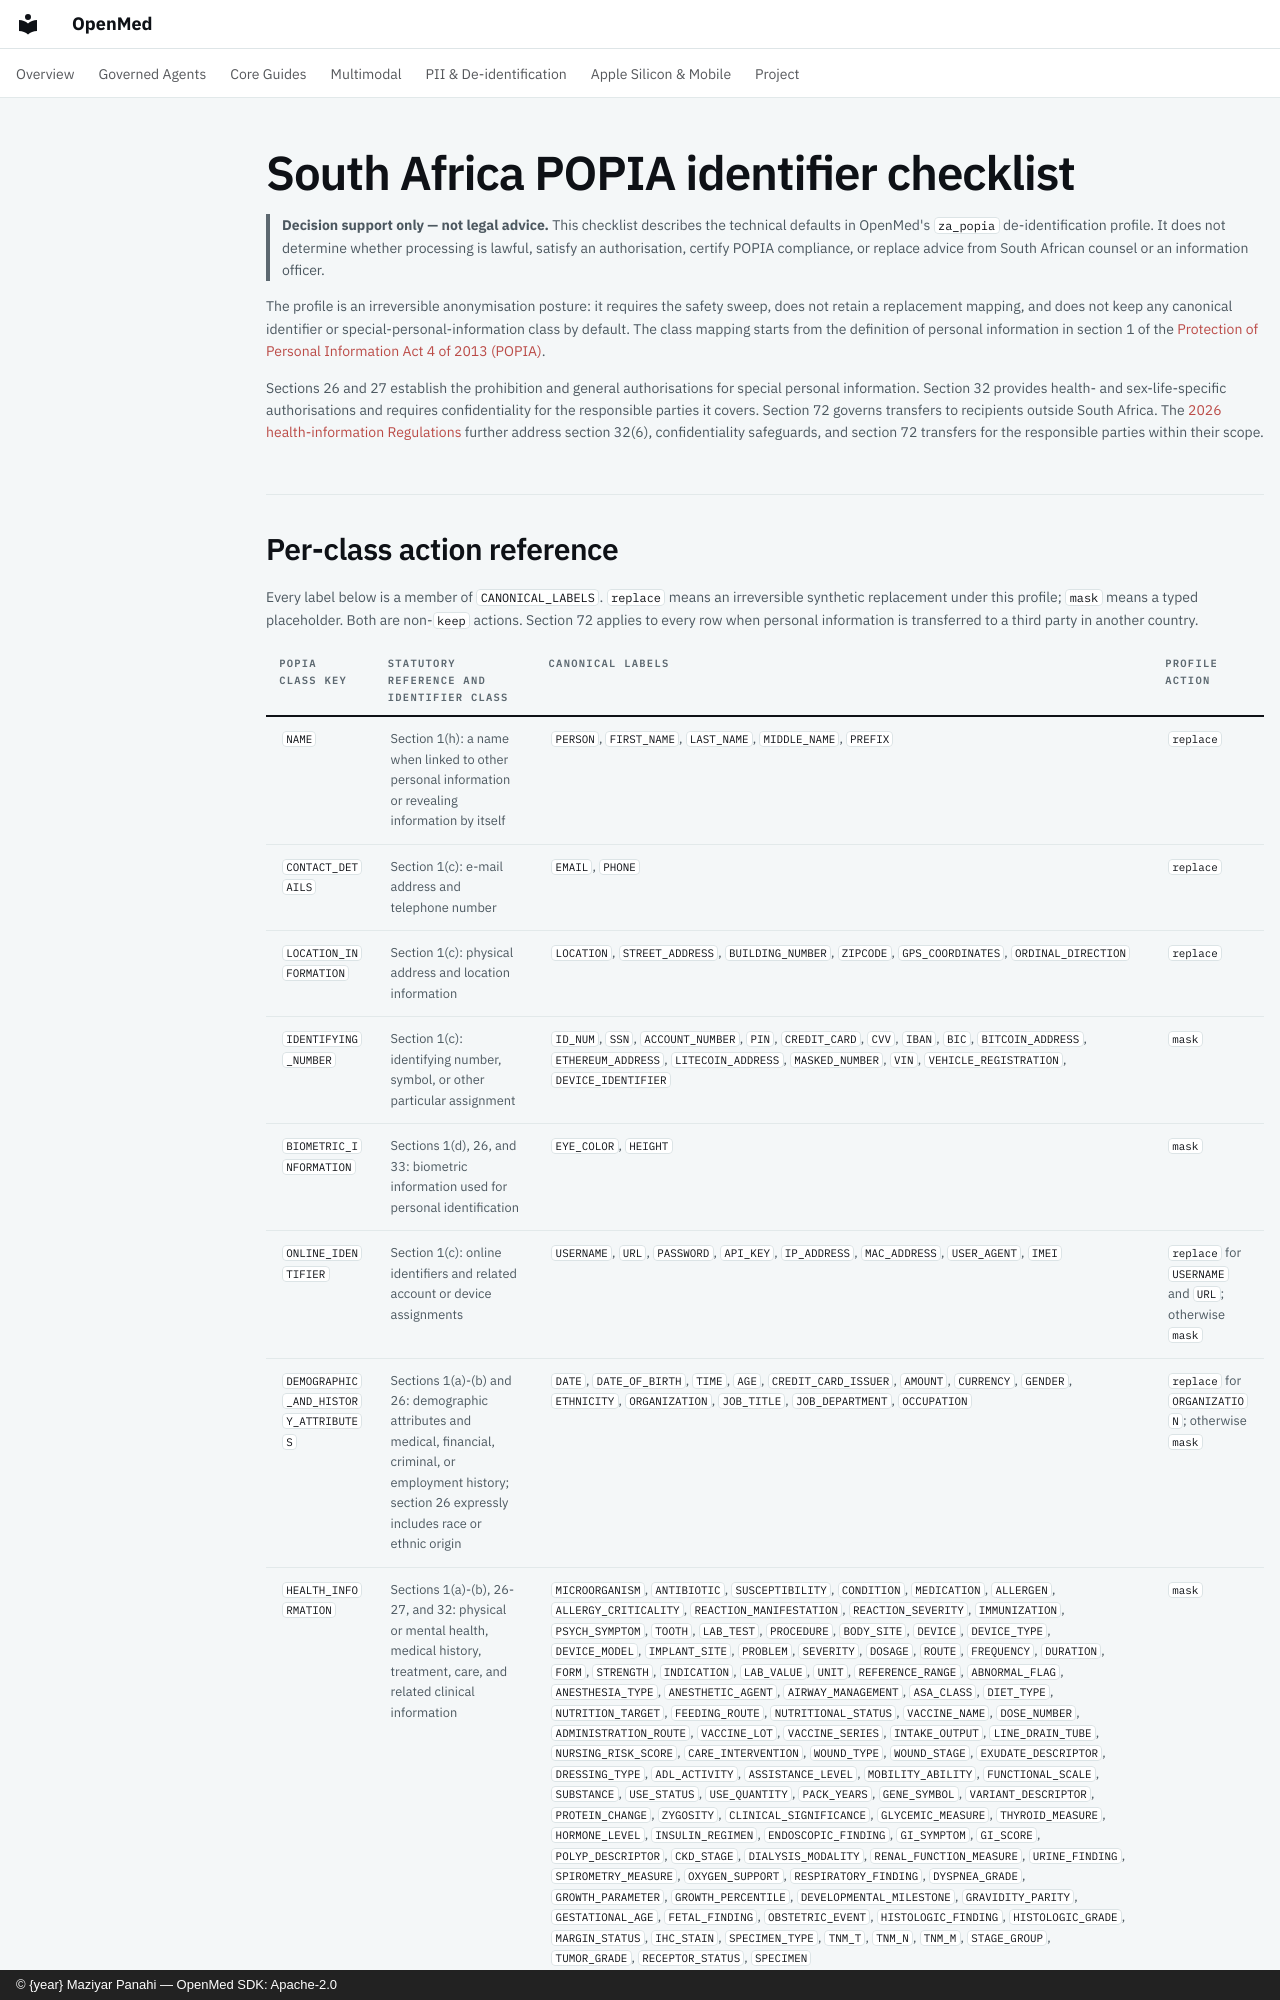

repository: maziyarpanahi/openmed · page: compliance/za-popia-identifier-checklist/index.html · generator: mkdocs · copyright: © {year} Maziyar Panahi — OpenMed SDK: Apache-2.0

# South Africa POPIA identifier checklist

> **Decision support only — not legal advice.** This checklist describes the
> technical defaults in OpenMed's `za_popia` de-identification profile. It does
> not determine whether processing is lawful, satisfy an authorisation, certify
> POPIA compliance, or replace advice from South African counsel or an
> information officer.

The profile is an irreversible anonymisation posture: it requires the safety
sweep, does not retain a replacement mapping, and does not keep any canonical
identifier or special-personal-information class by default. The class mapping
starts from the definition of personal information in section 1 of the
[Protection of Personal Information Act 4 of 2013 (POPIA)][popia].

Sections 26 and 27 establish the prohibition and general authorisations for
special personal information. Section 32 provides health- and sex-life-specific
authorisations and requires confidentiality for the responsible parties it
covers. Section 72 governs transfers to recipients outside South Africa. The
[2026 health-information Regulations][health-regulations] further address
section 32(6), confidentiality safeguards, and section 72 transfers for the
responsible parties within their scope.
